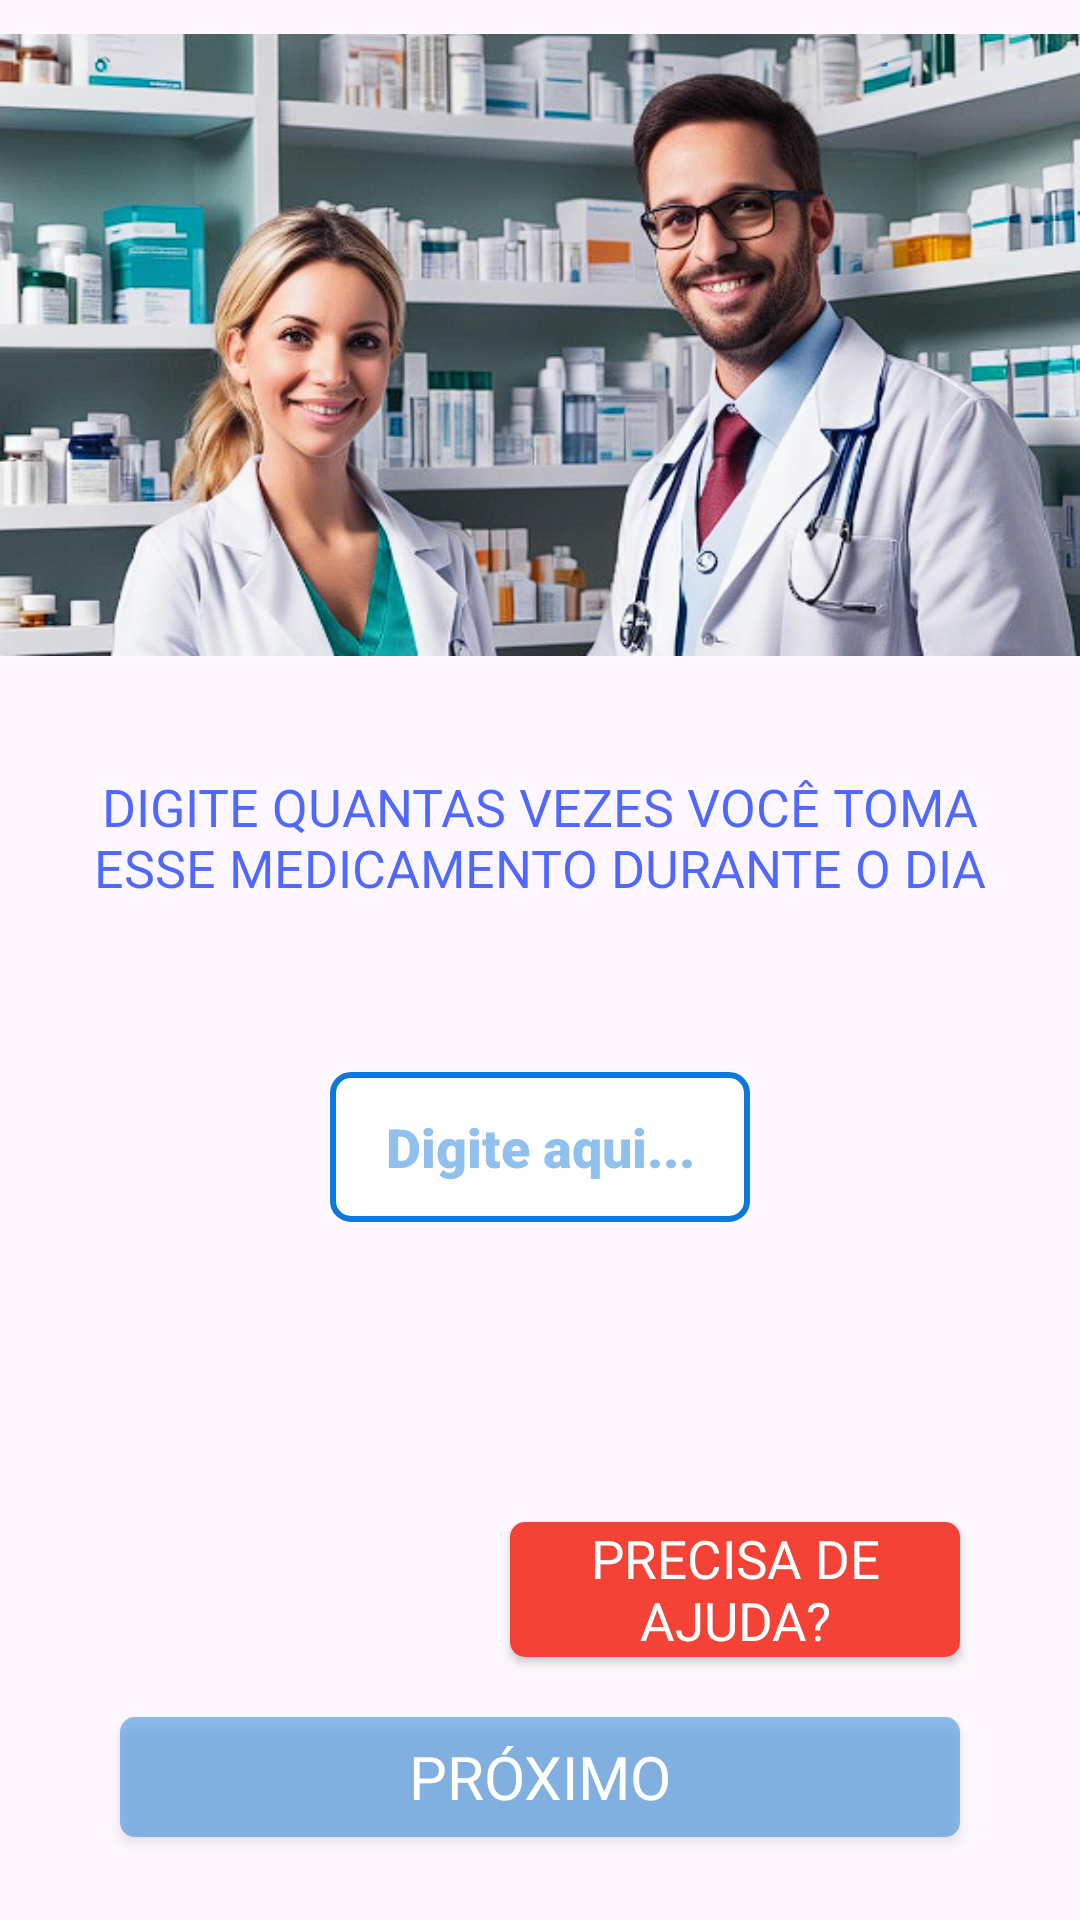

This screen was rendered from an Android layout file. Write that file and the resources it references.
<!-- AndroidManifest.xml: application theme Theme.Material3.Light.NoActionBar -->
<!-- res/layout/activity_more_than_three_times.xml -->
<?xml version="1.0" encoding="utf-8"?>
<LinearLayout xmlns:android="http://schemas.android.com/apk/res/android"
    xmlns:app="http://schemas.android.com/apk/res-auto"
    xmlns:tools="http://schemas.android.com/tools"
    android:layout_width="match_parent"
    android:layout_height="match_parent"
    android:orientation="vertical"
    tools:context=".Activities.MoreThanThreeTimesActivity">

    <LinearLayout
        android:layout_width="match_parent"
        android:layout_height="230dp"
        android:orientation="horizontal">

        <ImageView
            android:id="@+id/imageView2"
            android:layout_width="match_parent"
            android:layout_height="230dp"
            android:src="@drawable/captura_de_tela_2024_03_18_152732"
            tools:ignore="MissingConstraints"
            tools:layout_editor_absoluteX="0dp"
            tools:layout_editor_absoluteY="-3dp" />
    </LinearLayout>

    <LinearLayout
        android:layout_width="match_parent"
        android:layout_height="410dp"
        android:gravity="center"
        android:orientation="vertical">

        <TextView
            android:id="@+id/enterHowManyTimes"
            android:layout_width="match_parent"
            android:layout_height="60dp"
            android:layout_marginStart="30dp"
            android:layout_marginEnd="30dp"
            android:autoSizeTextType="uniform"
            android:fontFamily="@font/baloo_chettan"
            android:text="Digite quantas vezes você toma esse medicamento durante o dia"
            android:textAlignment="center"
            android:textAllCaps="true"
            android:textColor="#B00027FF"
            android:textSize="20sp"
            app:layout_constraintEnd_toEndOf="parent"
            app:layout_constraintStart_toStartOf="parent"
            app:layout_constraintTop_toBottomOf="@+id/imageView2" />

        <EditText
            android:id="@+id/inputNameEdit"
            android:layout_width="140dp"
            android:layout_height="50dp"
            android:layout_marginTop="40dp"
            android:background="@drawable/bg_list"
            android:fontFamily="sans-serif-black"
            android:gravity="center"
            android:hint="Digite aqui..."
            android:inputType="number"
            android:textColor="#000000"
            android:textColorHint="#750D78DB"
            app:layout_constraintEnd_toEndOf="parent"
            app:layout_constraintStart_toStartOf="parent"
            app:layout_constraintTop_toBottomOf="@+id/enterHowManyTimes"
            tools:ignore="MissingConstraints" />

        <androidx.appcompat.widget.AppCompatButton
            android:id="@+id/buttonHelp"
            android:layout_width="150dp"
            android:layout_height="45dp"
            android:layout_gravity="end"
            android:layout_marginTop="100dp"
            android:layout_marginEnd="40dp"
            android:autoSizeTextType="uniform"
            android:paddingEnd="5dp"
            android:paddingStart="5dp"
            android:background="@drawable/shape_button_delete"
            android:fontFamily="@font/baloo_chettan"
            android:text="@string/need_you_help"
            android:textColor="#FFFFFF"
            android:textSize="16sp" />

        <androidx.appcompat.widget.AppCompatButton
            android:id="@+id/buttonNext"
            android:layout_width="match_parent"
            android:layout_height="40dp"
            android:layout_marginStart="40dp"
            android:layout_marginTop="20dp"
            android:layout_marginEnd="40dp"
            android:background="@drawable/shape_buttons"
            android:fontFamily="@font/baloo_chettan"
            android:text="Próximo"
            android:textColor="#FFFFFF"
            android:textSize="20sp"
            app:layout_constraintEnd_toEndOf="parent"
            app:layout_constraintHorizontal_bias="0.0"
            app:layout_constraintStart_toStartOf="parent"
            app:layout_constraintTop_toBottomOf="@+id/inputNameEdit" />
    </LinearLayout>

</LinearLayout>
<!-- resources referenced by this layout -->
<resources>
  <!-- drawable bg_list (drawable) -->
  <?xml version="1.0" encoding="utf-8"?>
  <shape xmlns:android="http://schemas.android.com/apk/res/android"
      android:shape="rectangle">
      <solid android:color="@color/white" />
      <corners android:radius="6dp" />
      <stroke
          android:width="2dp"
          android:color="#0D78DB" />
  </shape>
  <!-- drawable captura_de_tela_2024_03_18_152732: png bitmap (drawable, 397317 bytes) -->
  <!-- drawable shape_button_delete (drawable) -->
  <?xml version="1.0" encoding="utf-8"?>
  <shape xmlns:android="http://schemas.android.com/apk/res/android"
      android:shape="rectangle">
  
      <corners android:radius="5dp"/>
      <solid android:color="#F44336"/>
  
  </shape>
  <!-- drawable shape_buttons (drawable) -->
  <?xml version="1.0" encoding="utf-8"?>
  <shape xmlns:android="http://schemas.android.com/apk/res/android"
      android:shape="rectangle">
  
      <corners android:radius="5dp"/>
      <solid android:color="#750D78DB"/>
  
  
  
  </shape>
  <string name="need_you_help">Precisa de ajuda?</string>
  <color name="white">#DBFFFFFF</color>
</resources>
